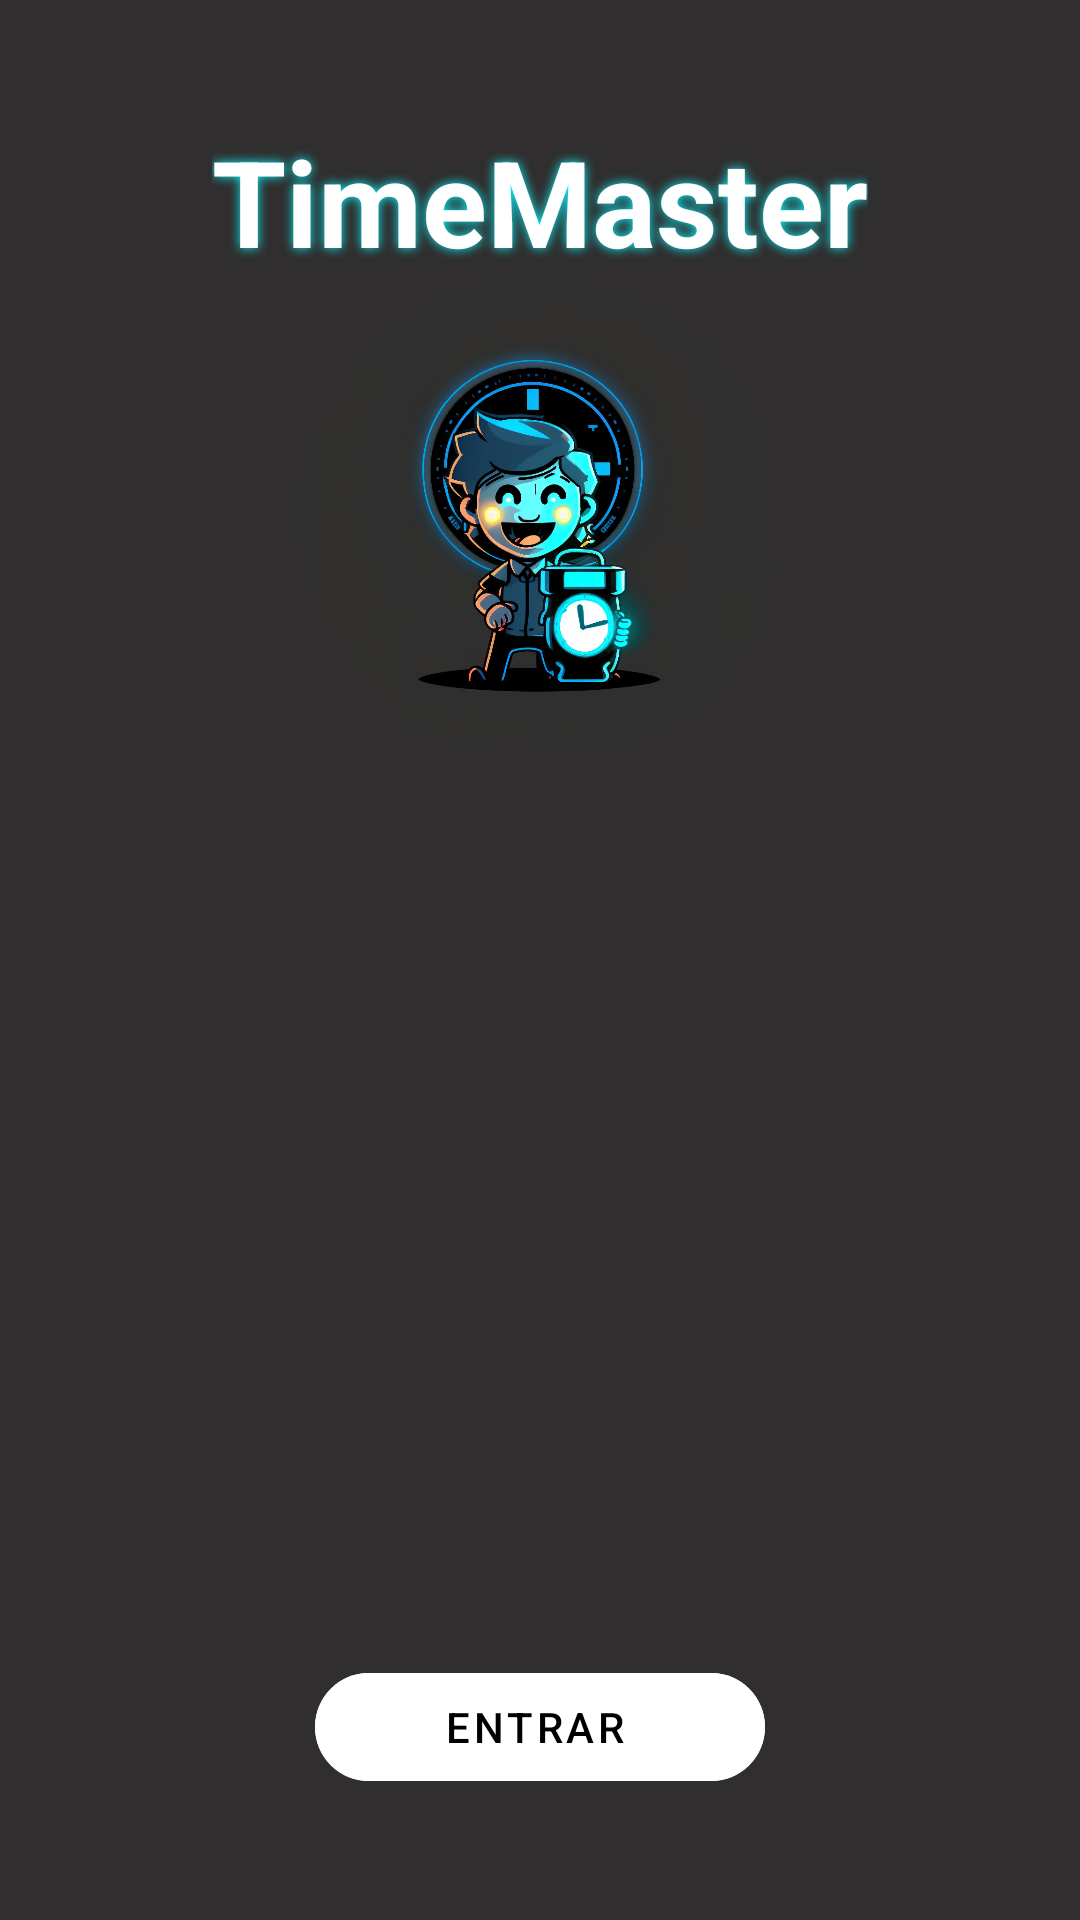

Here is an Android app screen rendered from its layout file. Give the layout XML and the strings, colors and styles it references.
<!-- AndroidManifest.xml: application theme Theme.TimeMaster -->
<!-- res/layout/activity_sign_in.xml -->
<?xml version="1.0" encoding="utf-8"?>
<layout>

    <data>

        <variable
            name="user"
            type="com.droidmaster.timemaster.model.User" />
    </data>

    <FrameLayout xmlns:android="http://schemas.android.com/apk/res/android"
        xmlns:app="http://schemas.android.com/apk/res-auto"
        xmlns:tools="http://schemas.android.com/tools"
        android:layout_width="match_parent"
        android:layout_height="match_parent"
        android:background="@color/background_color"
        android:padding="@dimen/padding_content"
        tools:context=".ui.sigin.SignInActivity">

        <LinearLayout
            android:id="@+id/ll_social_network"
            android:layout_width="match_parent"
            android:layout_height="wrap_content"
            android:layout_gravity="center"
            android:orientation="vertical"
            app:layout_constraintTop_toTopOf="parent">

            <com.google.android.material.textview.MaterialTextView
                android:layout_width="wrap_content"
                android:layout_height="wrap_content"
                android:layout_gravity="center"
                android:text="@string/app_name"
                android:textColor="@color/white"
                android:shadowColor="@color/accent_color"
                android:shadowDx="0.0"
                android:shadowDy="0.0"
                android:shadowRadius="8"
                android:textSize="40sp"
                android:textStyle="bold" />

            <com.google.android.material.imageview.ShapeableImageView
                android:layout_width="160dp"
                android:layout_height="160dp"
                android:layout_gravity="center"
                android:background="#1E4964"
                android:src="@drawable/logo"
                app:layout_constraintBottom_toBottomOf="parent"
                app:layout_constraintEnd_toEndOf="parent"
                app:layout_constraintStart_toStartOf="parent"
                app:layout_constraintTop_toTopOf="parent"
                android:layout_marginBottom="@dimen/_100dp"
                app:shapeAppearanceOverlay="@style/ShapeAppearanceOverlay.App.CornerSize50Percent" />

            <androidx.core.widget.ContentLoadingProgressBar
                android:id="@+id/progress"
                style="@style/Widget.AppCompat.ProgressBar"
                android:layout_width="wrap_content"
                android:layout_height="wrap_content"
                android:paddingStart="6dp"
                android:layout_gravity="center"
                android:visibility="invisible"
                android:layout_marginBottom="@dimen/_150dp"
                app:layout_constraintStart_toEndOf="@+id/btnGoogleSign"
                app:layout_constraintTop_toTopOf="parent" />

           <com.google.android.material.button.MaterialButton
                    android:id="@+id/btnGoogleSign"
                    style="@style/Widget.MaterialComponents.Button.OutlinedButton.Icon"
                    android:layout_width="150dp"
                    android:layout_height="wrap_content"
                    android:layout_gravity="center"
                    android:backgroundTint="@android:color/white"
                    android:gravity="center"
                    android:text="@string/login"
                    app:icon="@drawable/ic_google_logo"
                    app:iconSize="24dp"
                    android:textColor="@color/black"
                    app:cornerRadius="@dimen/_100dp"
                    app:iconTint="@color/black"
                    app:layout_constraintEnd_toEndOf="parent"
                    app:layout_constraintStart_toStartOf="parent"
                    app:layout_constraintTop_toTopOf="parent" />
        </LinearLayout>


    </FrameLayout>

</layout>
<!-- resources referenced by this layout -->
<resources>
  <color name="accent_color">#FF0AF5FE</color>
  <color name="background_color">#FF302E2E</color>
  <color name="black">#FF000000</color>
  <color name="white">#FFFFFFFF</color>
  <dimen name="_100dp">100dp</dimen>
  <dimen name="_150dp">150dp</dimen>
  <dimen name="padding_content">16dp</dimen>
  <!-- drawable logo: jpg bitmap (drawable, 528649 bytes) -->
  <string name="app_name">TimeMaster</string>
  <string name="login">Entrar</string>
  <style name="ShapeAppearanceOverlay.App.CornerSize50Percent" parent="">
          <item name="cornerSize">50%</item>
      </style>
  <style name="Theme.TimeMaster" parent="Theme.MaterialComponents.NoActionBar">
          
          <item name="colorPrimary">@color/purple_500</item>
          <item name="colorPrimaryVariant">@color/gray_FF302E2E</item>
          <item name="colorOnPrimary">@color/white</item>
          
          <item name="colorSecondary">@color/teal_200</item>
          <item name="colorSecondaryVariant">@color/teal_700</item>
          <item name="colorOnSecondary">@color/black</item>
          
          <item name="android:statusBarColor">?attr/colorPrimaryVariant</item>
          
  
          <item name="colorAccent">@color/accent_color</item>
      </style>
  <color name="purple_500">#07DDFF</color>
  <color name="gray_FF302E2E">#FF302E2E</color>
  <color name="teal_200">#FF1E4964</color>
  <color name="teal_700">#FF303030</color>
</resources>
